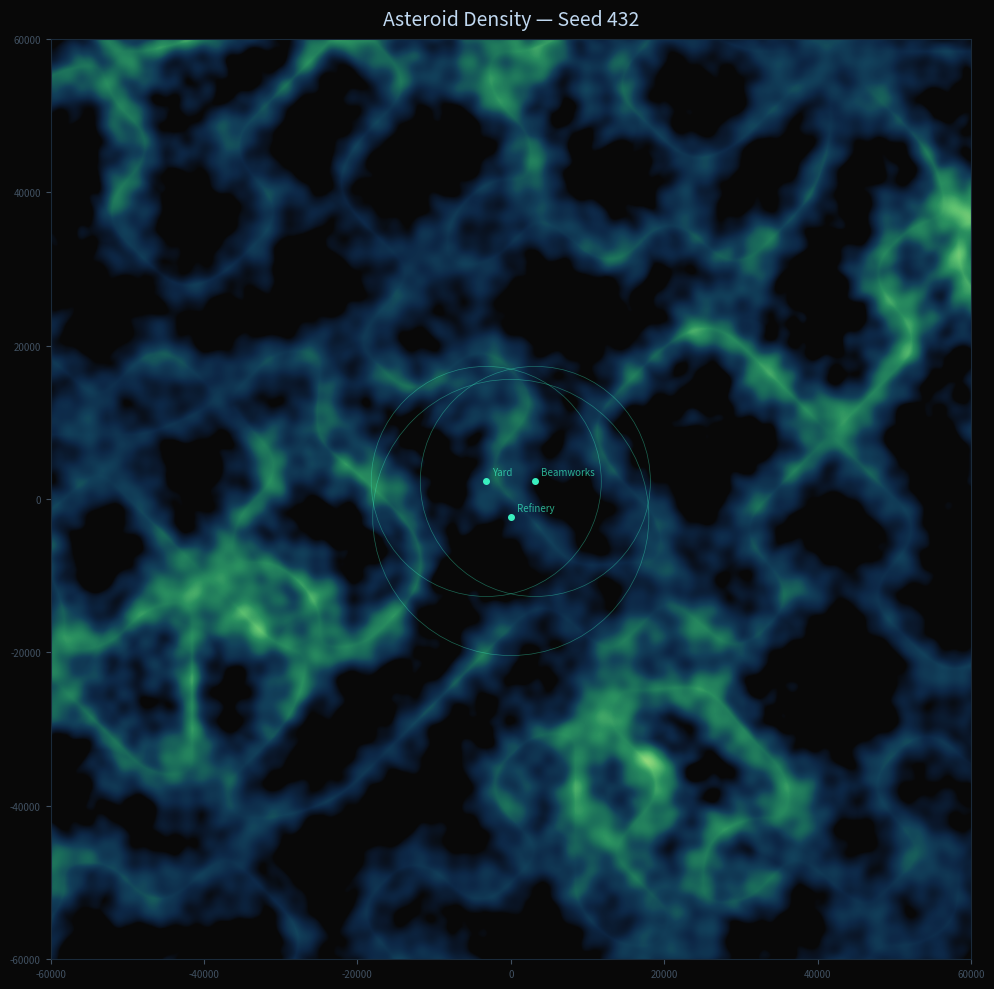
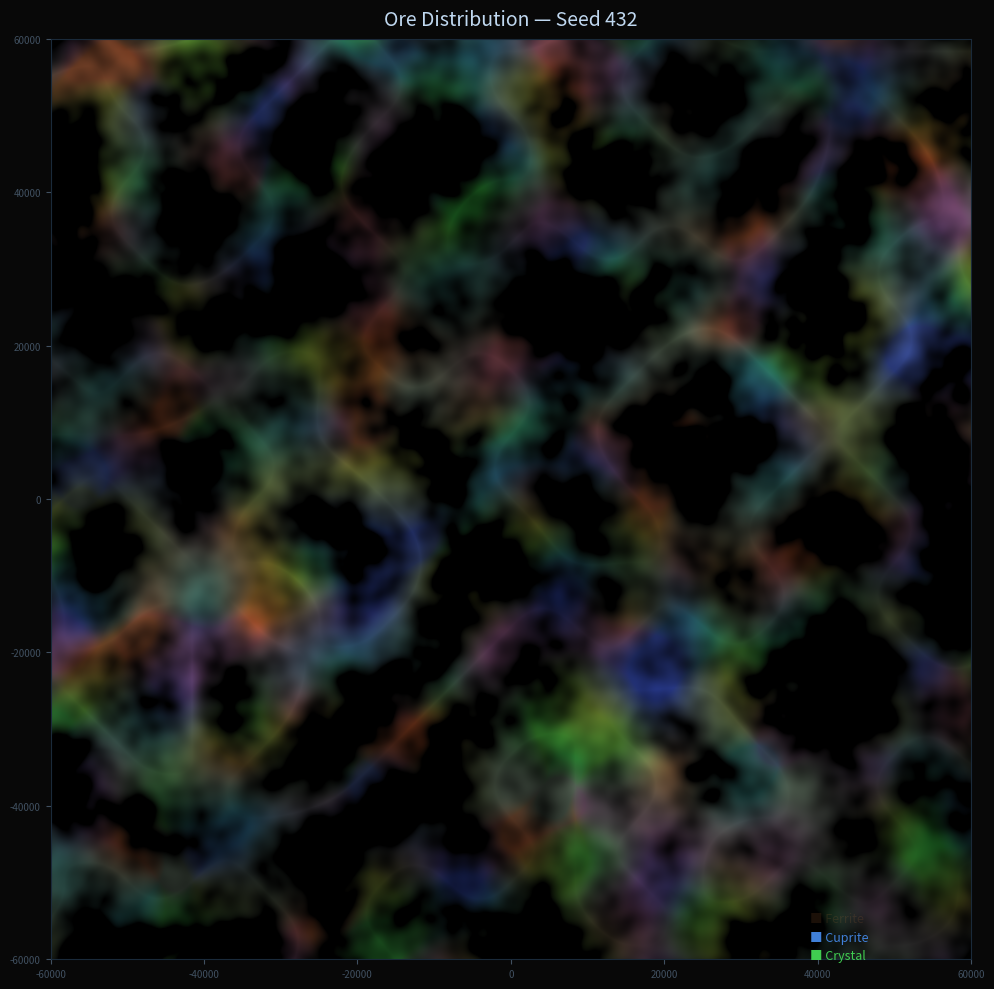
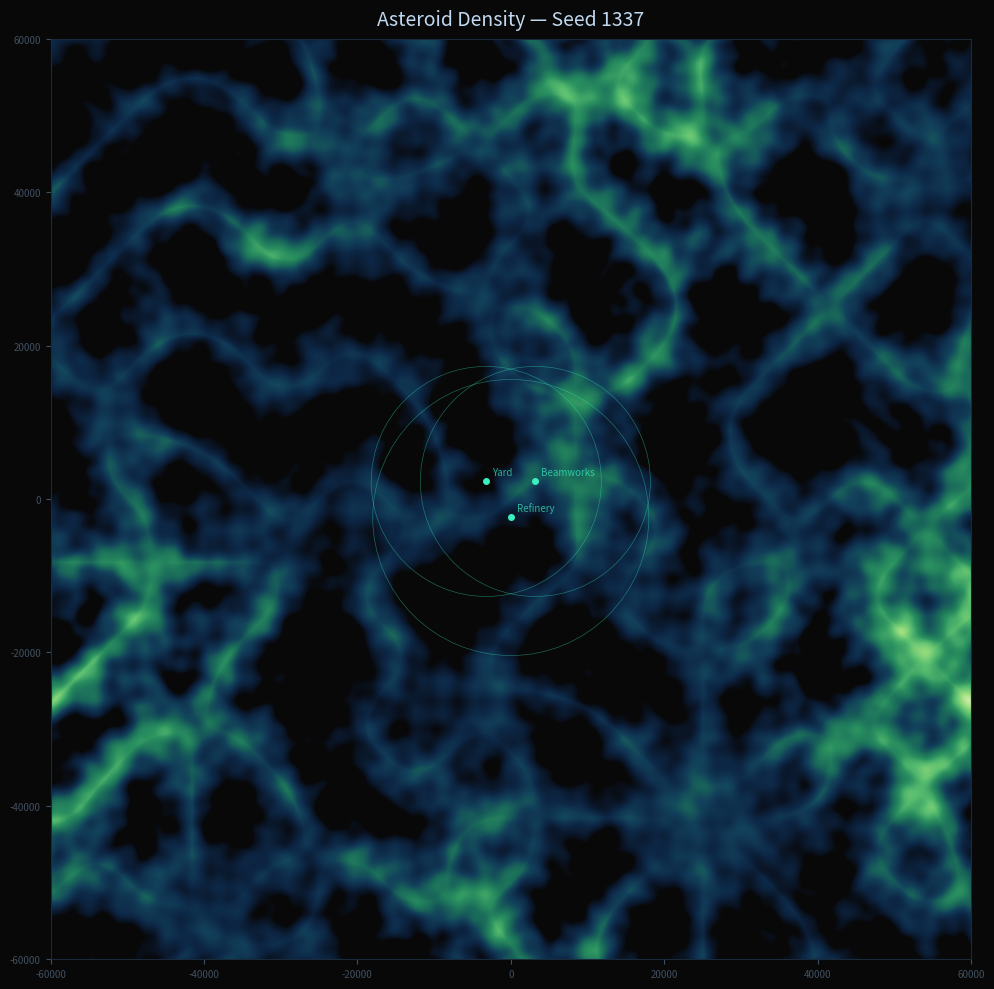
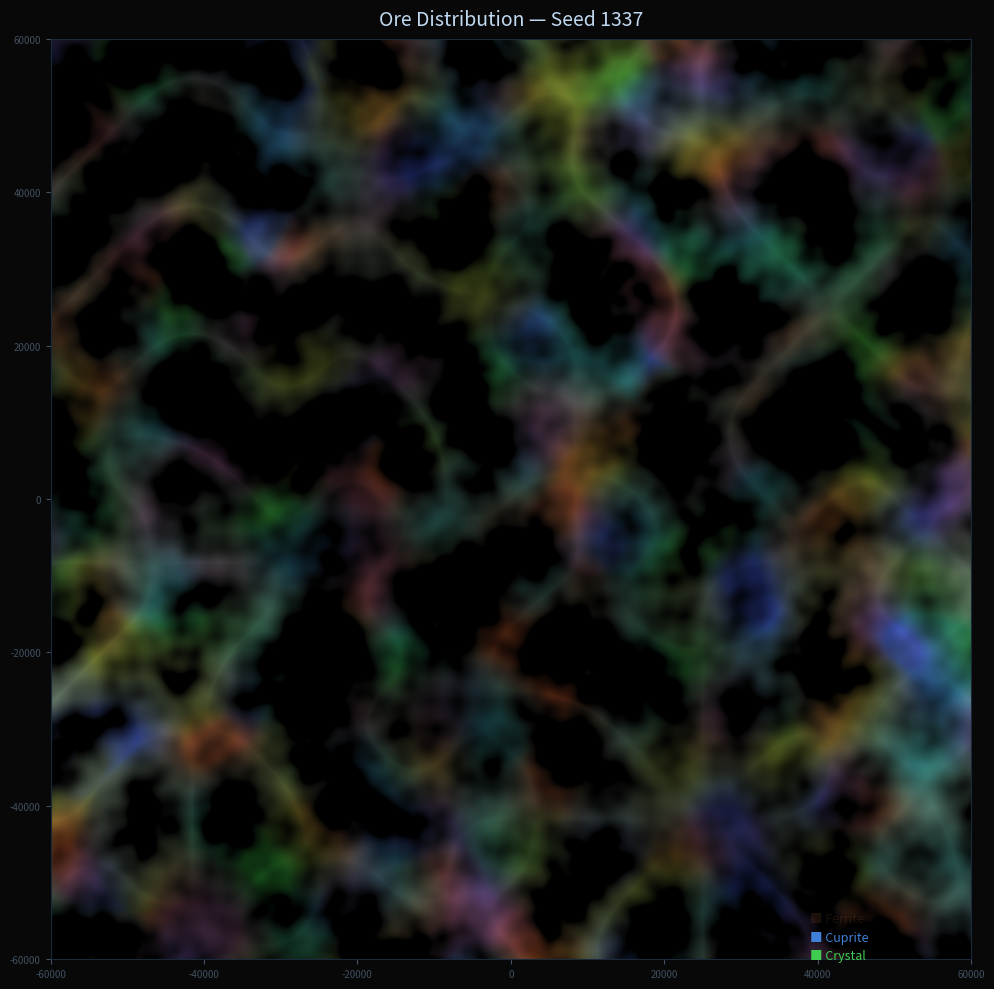
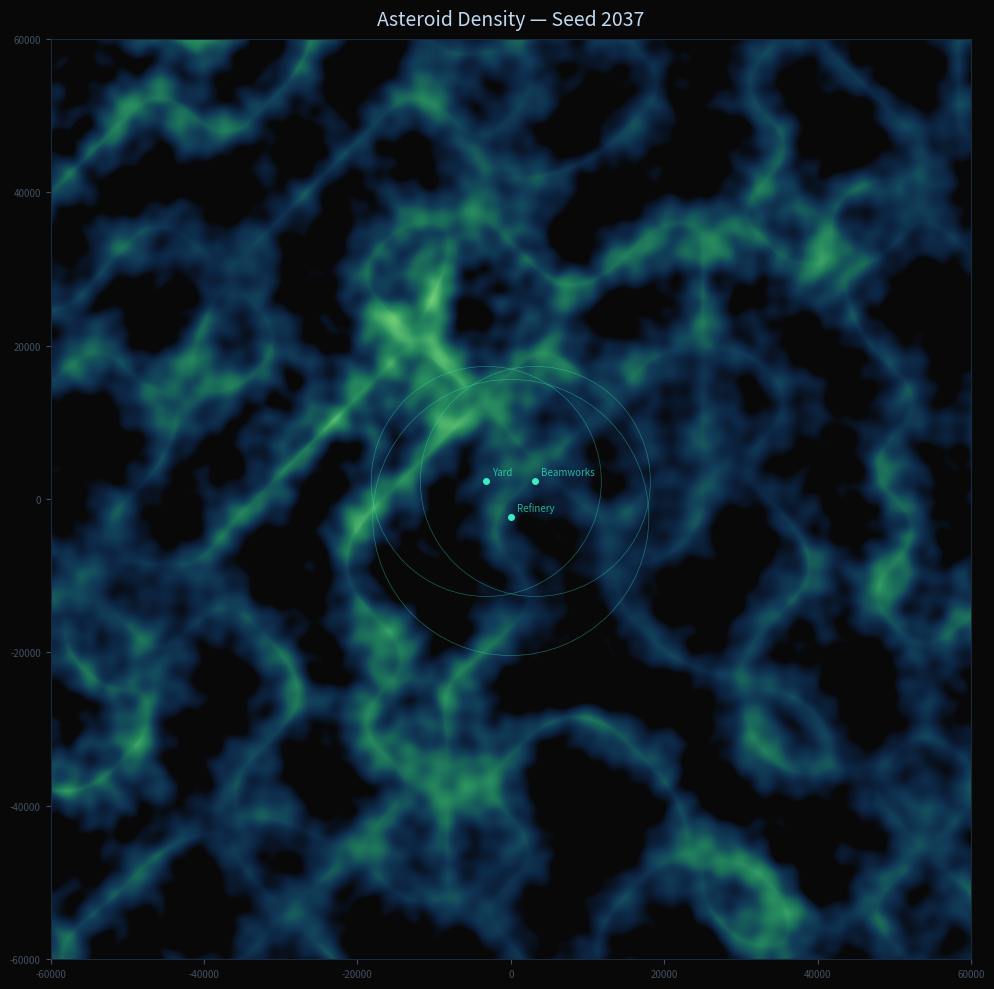
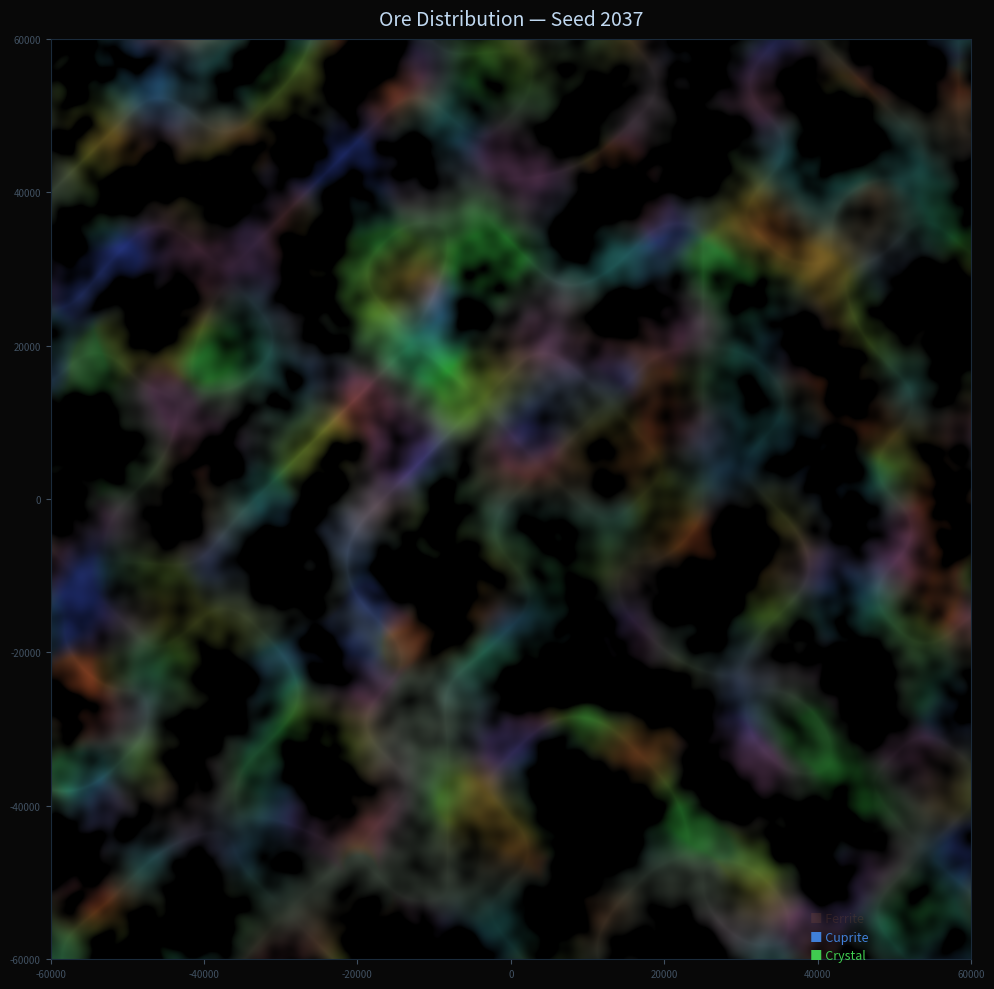
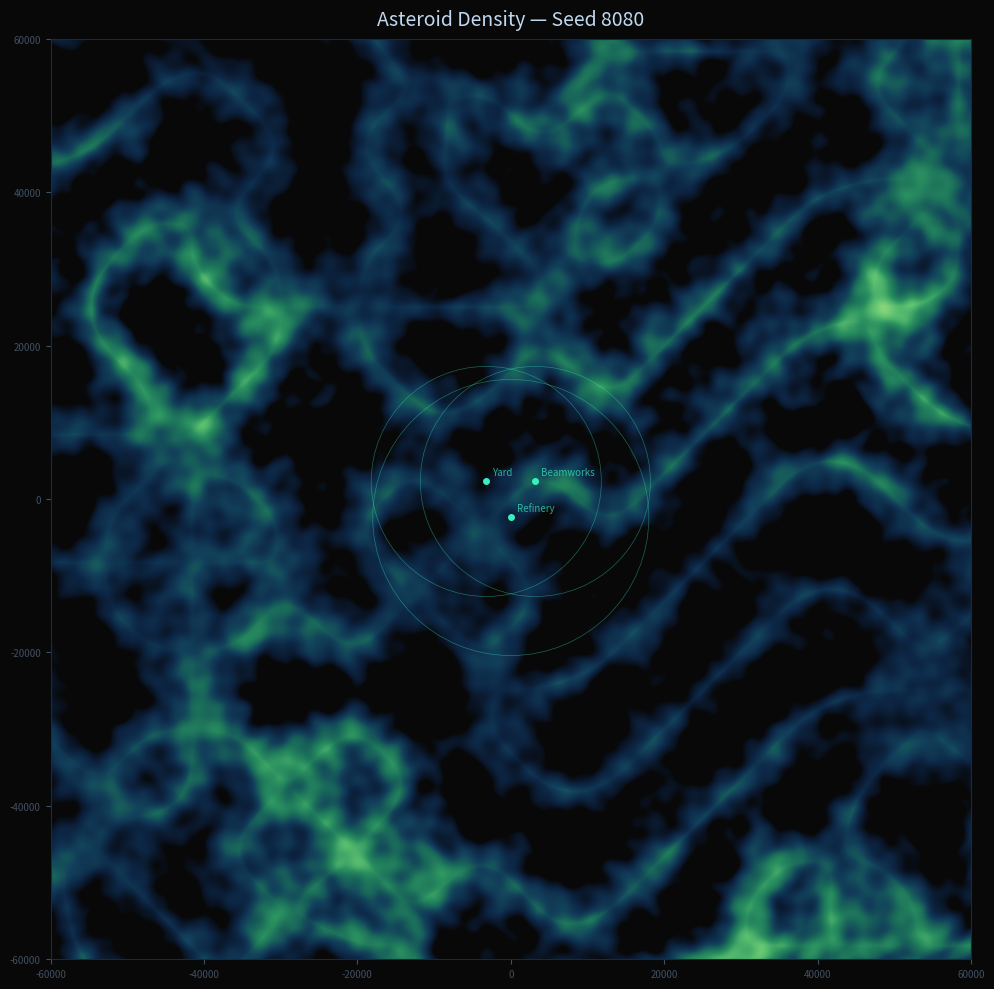
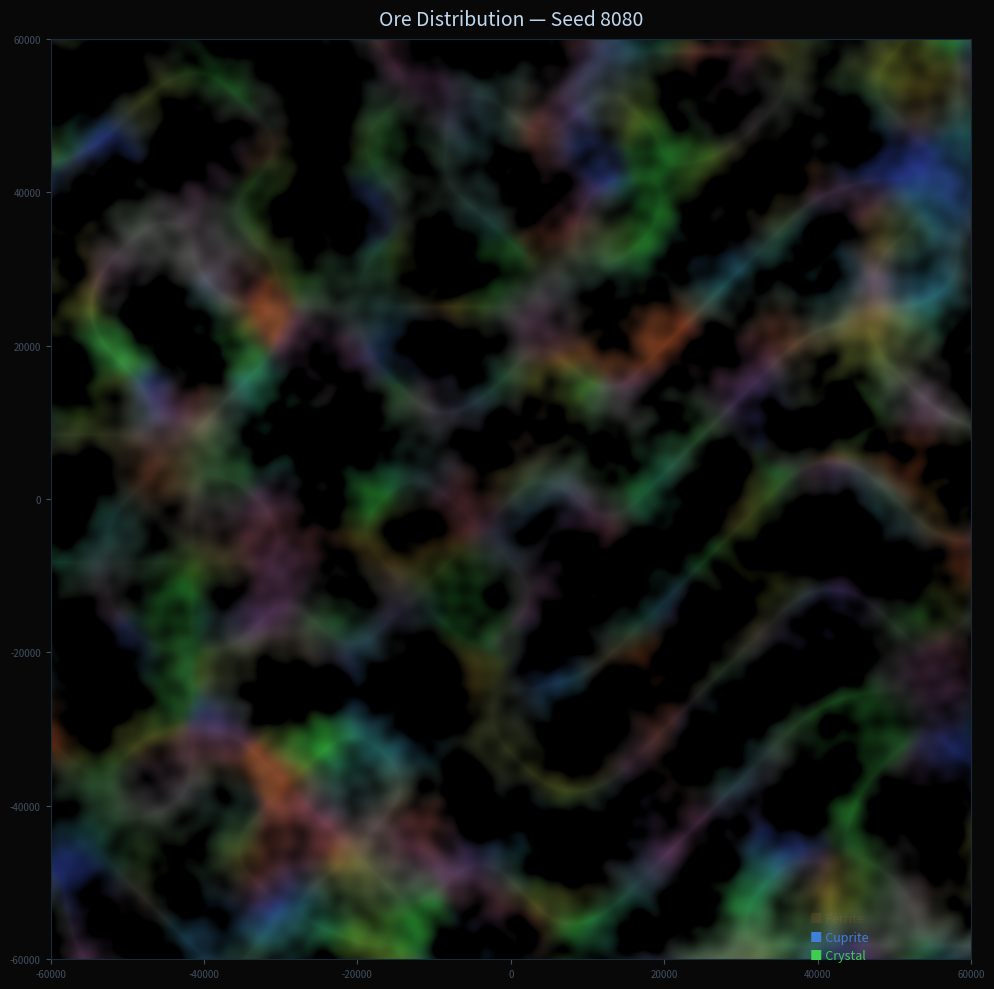

Reproduce these figures in Python, in order.
#!/usr/bin/env python3
"""
Asteroid belt density field prototype.
Generates noise-based density maps showing rivers, lakes, and oceans of rock.
"""
import numpy as np
import matplotlib.pyplot as plt
import matplotlib.colors as mcolors
import sys, os

# --- Simplex-like noise via permutation hash (no external deps) ---

def _fade(t):
    return t * t * t * (t * (t * 6 - 15) + 10)

def _lerp(a, b, t):
    return a + t * (b - a)

def _grad2(h, x, y):
    """Gradient from hash, 2D. Vectorized."""
    h = h & 7
    u = np.where(h < 4, x, y)
    v = np.where(h < 4, y, x)
    return np.where(h & 1, -u, u) + np.where(h & 2, -v, v)

class PerlinNoise2D:
    def __init__(self, seed=0):
        rng = np.random.RandomState(seed)
        self.perm = np.arange(256, dtype=int)
        rng.shuffle(self.perm)
        self.perm = np.tile(self.perm, 2)

    def __call__(self, x, y):
        """Evaluate noise at (x, y). Works with numpy arrays."""
        X = np.floor(x).astype(int) & 255
        Y = np.floor(y).astype(int) & 255
        xf = x - np.floor(x)
        yf = y - np.floor(y)
        u = _fade(xf)
        v = _fade(yf)
        aa = self.perm[self.perm[X] + Y]
        ab = self.perm[self.perm[X] + Y + 1]
        ba = self.perm[self.perm[X + 1] + Y]
        bb = self.perm[self.perm[X + 1] + Y + 1]
        x1 = _lerp(_grad2(aa, xf, yf), _grad2(ba, xf - 1, yf), u)
        x2 = _lerp(_grad2(ab, xf, yf - 1), _grad2(bb, xf - 1, yf - 1), u)
        return _lerp(x1, x2, v)


def asteroid_density(x, y, seed=432, world_scale=50000.0):
    """
    Multi-octave noise density field for asteroid belts.
    Returns 0.0 (empty space) to 1.0 (dense ocean of rock).

    Key idea: layer multiple noise scales to get:
    - Large-scale belt/gap structure (rivers and dry land)
    - Medium-scale pocket variation (lakes and pools)
    - Fine-scale graininess (individual cluster variation)
    """
    noise = PerlinNoise2D(seed)
    noise2 = PerlinNoise2D(seed + 7919)  # different pattern for ridged noise
    noise3 = PerlinNoise2D(seed + 104729)  # ore bias

    # Normalize coordinates to noise space
    nx = x / world_scale
    ny = y / world_scale

    # Octave 1: Large belt structure (rivers)
    # Use ridged noise for sharper belt edges
    n1 = noise(nx * 3.0, ny * 3.0)
    ridge = 1.0 - np.abs(n1)  # ridged: peaks become sharp ridges = belt centers
    ridge = ridge ** 2  # sharpen the ridges

    # Octave 2: Medium variation (lakes, pools)
    n2 = noise2(nx * 7.0, ny * 7.0)
    pools = np.clip((n2 + 0.3) * 0.8, 0, 1)  # biased positive for more filled areas

    # Octave 3: Fine detail (cluster graininess)
    n3 = noise(nx * 18.0, ny * 18.0)
    grain = n3 * 0.15

    # Octave 4: Very large scale bias (ocean regions vs desert regions)
    n4 = noise2(nx * 1.2, ny * 1.2)
    region_bias = np.clip((n4 + 0.2) * 0.7, 0, 1)

    # Combine: ridged belts modulated by regional bias and pools
    density = ridge * 0.6 + pools * 0.3 + grain
    density = density * (0.4 + region_bias * 0.6)  # regional modulation

    # Apply threshold curve: push low values to zero (create empty lanes)
    density = np.clip(density, 0, 1)
    density = np.where(density < 0.15, 0, (density - 0.15) / 0.85)  # hard floor
    density = density ** 0.7  # slight boost to mid-range

    return np.clip(density, 0, 1)


def ore_bias(x, y, seed=432, world_scale=50000.0):
    """
    Returns ore type bias as (ferrite, cuprite, crystal) weights.
    Different noise layers for each ore type create geographic ore zones.
    """
    noise_fe = PerlinNoise2D(seed + 31337)
    noise_cu = PerlinNoise2D(seed + 65537)
    noise_cr = PerlinNoise2D(seed + 99991)

    nx = x / world_scale
    ny = y / world_scale

    fe = np.clip(noise_fe(nx * 4.0, ny * 4.0) + 0.5, 0.1, 1.0)
    cu = np.clip(noise_cu(nx * 4.0, ny * 4.0) + 0.5, 0.1, 1.0)
    cr = np.clip(noise_cr(nx * 4.0, ny * 4.0) + 0.5, 0.1, 1.0)

    total = fe + cu + cr
    return fe / total, cu / total, cr / total


def render_density_map(seed, filename, title, world_scale=50000.0):
    """Render a single density map."""
    res = 800
    extent = world_scale * 1.2
    x = np.linspace(-extent, extent, res)
    y = np.linspace(-extent, extent, res)
    X, Y = np.meshgrid(x, y)

    D = asteroid_density(X, Y, seed=seed, world_scale=world_scale)

    fig, ax = plt.subplots(1, 1, figsize=(10, 10), facecolor='#080808')
    ax.set_facecolor('#080808')

    # Custom colormap: black -> dark blue -> teal -> bright green/white
    colors = ['#080808', '#0a1628', '#0d2847', '#12405a',
              '#1a6b5a', '#2a9060', '#5cc070', '#a0e080', '#e0f0c0']
    cmap = mcolors.LinearSegmentedColormap.from_list('belt', colors, N=256)

    ax.imshow(D, extent=[-extent, extent, -extent, extent],
              origin='lower', cmap=cmap, vmin=0, vmax=0.8, interpolation='bilinear')

    # Mark station positions
    stations = [(0, -2400, 'Refinery', 18000),
                (-3200, 2300, 'Yard', 15000),
                (3200, 2300, 'Beamworks', 15000)]
    for sx, sy, name, sr in stations:
        circle = plt.Circle((sx, sy), sr, fill=False, color='#3af0c0', linewidth=0.5, alpha=0.4)
        ax.add_patch(circle)
        ax.plot(sx, sy, 'o', color='#3af0c0', markersize=4)
        ax.text(sx + 800, sy + 800, name, color='#3af0c0', fontsize=7, alpha=0.7)

    ax.set_xlim(-extent, extent)
    ax.set_ylim(-extent, extent)
    ax.set_aspect('equal')
    ax.set_title(title, color='#c0d8f0', fontsize=14, pad=10)
    ax.tick_params(colors='#405060', labelsize=7)
    for spine in ax.spines.values():
        spine.set_color('#1a2a3a')

    plt.tight_layout()
    plt.savefig(filename, dpi=150, facecolor='#080808', bbox_inches='tight')
    plt.close()
    print(f"  saved {filename}")


def render_ore_map(seed, filename, title, world_scale=50000.0):
    """Render ore type distribution as RGB."""
    res = 800
    extent = world_scale * 1.2
    x = np.linspace(-extent, extent, res)
    y = np.linspace(-extent, extent, res)
    X, Y = np.meshgrid(x, y)

    D = asteroid_density(X, Y, seed=seed, world_scale=world_scale)
    fe, cu, cr = ore_bias(X, Y, seed=seed, world_scale=world_scale)

    # RGB: ferrite=orange, cuprite=blue, crystal=green
    R = D * (fe * 0.85 + cu * 0.15 + cr * 0.15)
    G = D * (fe * 0.30 + cu * 0.25 + cr * 0.80)
    B = D * (fe * 0.10 + cu * 0.85 + cr * 0.20)

    img = np.stack([R, G, B], axis=-1)
    img = np.clip(img * 1.5, 0, 1)  # boost brightness

    fig, ax = plt.subplots(1, 1, figsize=(10, 10), facecolor='#080808')
    ax.set_facecolor('#080808')
    ax.imshow(img, extent=[-extent, extent, -extent, extent],
              origin='lower', interpolation='bilinear')

    ax.set_xlim(-extent, extent)
    ax.set_ylim(-extent, extent)
    ax.set_aspect('equal')
    ax.set_title(title, color='#c0d8f0', fontsize=14, pad=10)
    ax.tick_params(colors='#405060', labelsize=7)
    for spine in ax.spines.values():
        spine.set_color('#1a2a3a')

    # Legend
    ax.text(extent * 0.65, -extent * 0.92, '■ Ferrite', color='#d9804020', fontsize=9)
    ax.text(extent * 0.65, -extent * 0.96, '■ Cuprite', color='#4080d9', fontsize=9)
    ax.text(extent * 0.65, -extent * 1.00, '■ Crystal', color='#40cc50', fontsize=9)

    plt.tight_layout()
    plt.savefig(filename, dpi=150, facecolor='#080808', bbox_inches='tight')
    plt.close()
    print(f"  saved {filename}")


if __name__ == '__main__':
    outdir = 'docs/belt_samples'
    os.makedirs(outdir, exist_ok=True)

    seeds = [432, 1337, 2037, 8080]
    for seed in seeds:
        print(f"Seed {seed}:")
        render_density_map(seed, f'{outdir}/density_{seed}.png',
                          f'Asteroid Density — Seed {seed}')
        render_ore_map(seed, f'{outdir}/ore_{seed}.png',
                      f'Ore Distribution — Seed {seed}')

    print(f"\nDone. {len(seeds)} seeds × 2 maps = {len(seeds)*2} images in {outdir}/")
